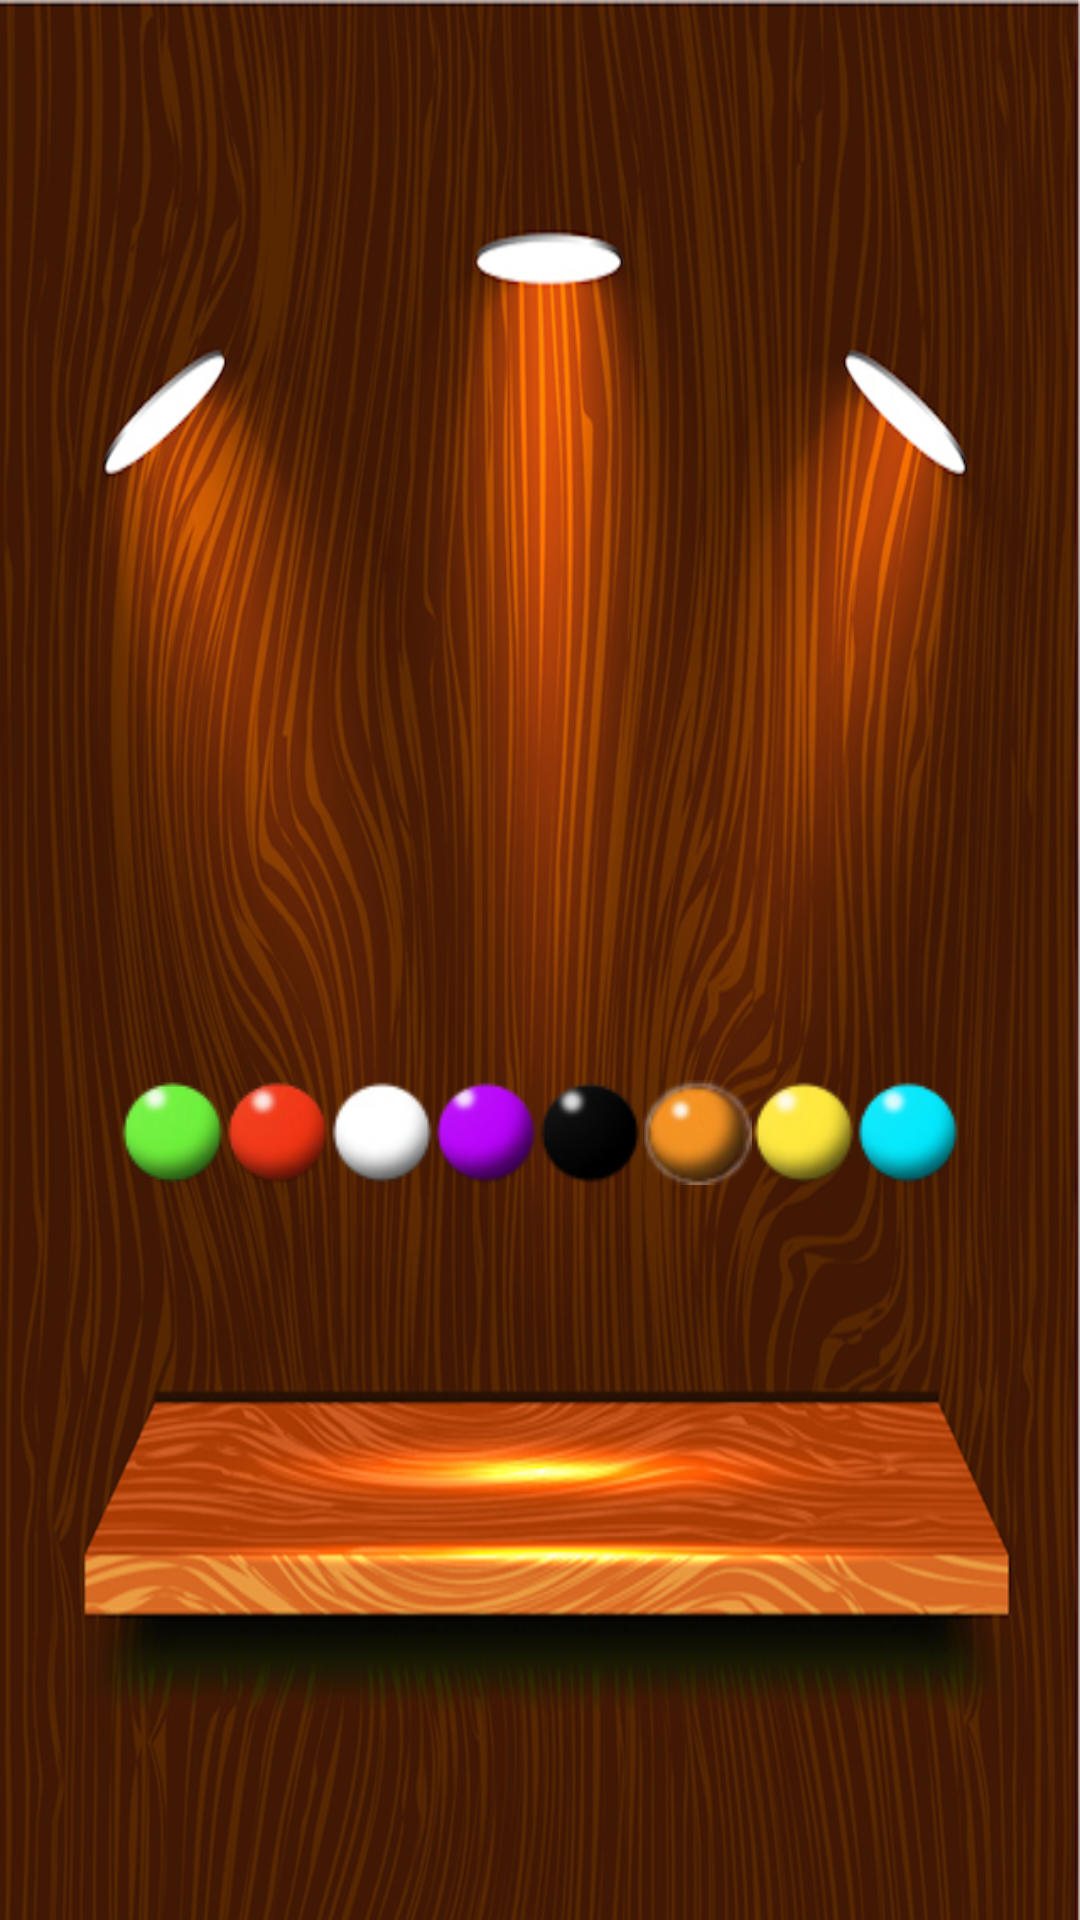

The Android layout XML behind this screen, and the referenced resources:
<!-- AndroidManifest.xml: application theme AppTheme -->
<!-- res/layout/activity_prova.xml -->
<?xml version="1.0" encoding="utf-8"?>
<LinearLayout xmlns:android="http://schemas.android.com/apk/res/android"
    xmlns:app="http://schemas.android.com/apk/res-auto"
    xmlns:tools="http://schemas.android.com/tools"
    android:background="@drawable/wooden_shelf"
    android:orientation="vertical"
    android:layout_width="match_parent"
    android:layout_height="match_parent">

    <LinearLayout
        android:orientation="horizontal"
        android:layout_width="match_parent"
        android:layout_height="wrap_content"
        android:layout_marginTop="360dp"
        android:layout_marginRight="40dp"
        android:layout_marginLeft="40dp"
        android:layout_marginBottom="116dp"
        android:layout_alignParentBottom="true"
        android:layout_centerHorizontal="true"
        tools:ignore="ObsoleteLayoutParam,UselessParent">

        <ImageView
            android:layout_width="wrap_content"
            android:layout_height="wrap_content"
            app:srcCompat="@drawable/pverde"
            android:id="@+id/green"
            android:onClick="onClick"
            android:layout_weight="1"
            tools:ignore="ContentDescription" />

        <ImageView
            android:layout_width="wrap_content"
            android:layout_height="wrap_content"
            app:srcCompat="@drawable/pred"
            android:id="@+id/red"
            android:onClick="onClick"
            android:layout_weight="1"
            tools:ignore="ContentDescription" />

        <ImageView
            android:layout_width="wrap_content"
            android:layout_height="wrap_content"
            app:srcCompat="@drawable/pbianco"
            android:id="@+id/white"
            android:onClick="onClick"
            android:layout_weight="1"
            tools:ignore="ContentDescription" />

        <ImageView
            android:layout_width="wrap_content"
            android:layout_height="wrap_content"
            app:srcCompat="@drawable/pviola"
            android:id="@+id/purple"
            android:onClick="onClick"
            android:layout_weight="1"
            tools:ignore="ContentDescription" />

        <ImageView
            android:layout_width="wrap_content"
            android:layout_height="wrap_content"
            app:srcCompat="@drawable/pnera"
            android:id="@+id/black"
            android:onClick="onClick"
            android:layout_weight="1"
            tools:ignore="ContentDescription" />

        <ImageView
            android:layout_width="wrap_content"
            android:layout_height="wrap_content"
            app:srcCompat="@drawable/porange"
            android:id="@+id/orange"
            android:onClick="onClick"
            android:layout_weight="1"
            tools:ignore="ContentDescription" />

        <ImageView
            android:layout_width="wrap_content"
            android:layout_height="wrap_content"
            app:srcCompat="@drawable/pgiallo"
            android:id="@+id/yellow"
            android:onClick="onClick"
            android:layout_weight="1"
            android:contentDescription=""
            tools:ignore="ContentDescription" />

        <ImageView
            android:layout_width="wrap_content"
            android:layout_height="wrap_content"
            app:srcCompat="@drawable/pazzurro"
            android:id="@+id/blue"
            android:onClick="onClick"
            android:layout_weight="1"
            tools:ignore="ContentDescription" />
    </LinearLayout>

</LinearLayout>
<!-- resources referenced by this layout -->
<resources>
  <!-- drawable pazzurro: png bitmap (drawable, 2263 bytes) -->
  <!-- drawable pbianco: png bitmap (drawable, 2117 bytes) -->
  <!-- drawable pgiallo: png bitmap (drawable, 2589 bytes) -->
  <!-- drawable pnera: png bitmap (drawable, 1798 bytes) -->
  <!-- drawable porange: png bitmap (drawable, 3192 bytes) -->
  <!-- drawable pred: png bitmap (drawable, 2313 bytes) -->
  <!-- drawable pverde: png bitmap (drawable, 2600 bytes) -->
  <!-- drawable pviola: png bitmap (drawable, 2504 bytes) -->
  <!-- drawable wooden_shelf: png bitmap (drawable, 840273 bytes) -->
  <style name="AppTheme" parent="Theme.AppCompat.Light.DarkActionBar">
          
          <item name="colorPrimary">@color/colorPrimaryDark</item>
          <item name="colorPrimaryDark">@color/colorPrimaryDark</item>
          <item name="colorAccent">@android:color/holo_green_dark</item>
      </style>
  <color name="colorPrimaryDark">#111846</color>
</resources>
